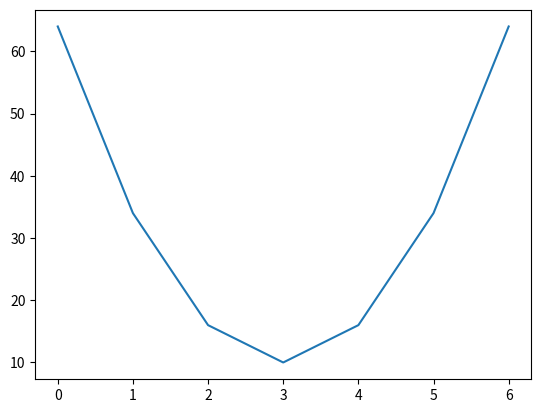

Source code (Python): (Note: this script raises an exception after producing the figure.)
import numpy as np

lista = [5, 8, 9, 7, 10]
vector = np.array([9, 10, 65, 57, 55])
print(lista)
print(vector)

# sizes
print(len(lista))
print(len(vector))  # tamanio de datos
print(vector.shape) # dimensiones

a = 5

# Repetir la lista N veces
a * lista

# scalar * vector = new_vector
a * vector

lista2 = [98, 65, 485, 65, 4]
vector2 = np.array(lista2)
print(lista2)
print(vector2)

# lista + lista2 = new_lista con tamanio len(lista) + len(lista2)
lista + lista2

# suma de vectores
vector + vector2

# lista * lista2
new_list = []
for i in range(len(lista)):
    new_list.append(lista[i] * lista2[i])
new_list

vector * vector2

vector - vector2

vector / 2

x = np.arange(-3, 4)
resultado = (6 * (x**2)) + 10
print(resultado)


import matplotlib.pyplot as plt
plt.plot(resultado)
plt.show()

listaDeLista = [[1, 2], [3, 4]]
print(f'Lista de listas: {listaDeLista}')

matriz = np.array(listaDeLista)
print(f'Matriz:\n{matriz}')

print(listaDeLista[1][0])
print(listaDeLista[1,0])


print(matriz[1][0])
print(matriz[1,0])
print(matriz.shape)

lista = [1, 2, 5, 3, 5, 46, 3, 48, 21, 58, 456]
# lista[from:to-1]
cacho_de_lista = lista[4:8]
print(cacho_de_lista)


matrizRandom = np.random.randint(0, 100, (10, 5))
print(matrizRandom)
# print()
# print(matrizRandom.T)

print(matrizRandom[5])
print(matrizRandom[:,1])
print(matrizRandom[3:9, 1:4])

print(f'{3*matrizRandom}\n')
print(f'{3+matrizRandom}\n')
print(f'{matrizRandom-3}\n')
print(f'{matrizRandom/3}\n')

mat = 3+matrizRandom
print(matrizRandom + mat)
print()
print(matrizRandom - (mat*2))
print()
print(matrizRandom * mat)
print()
print(matrizRandom / mat)

np.zeros((4,5))